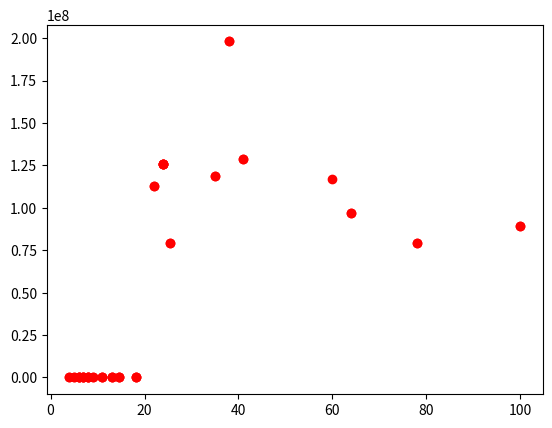
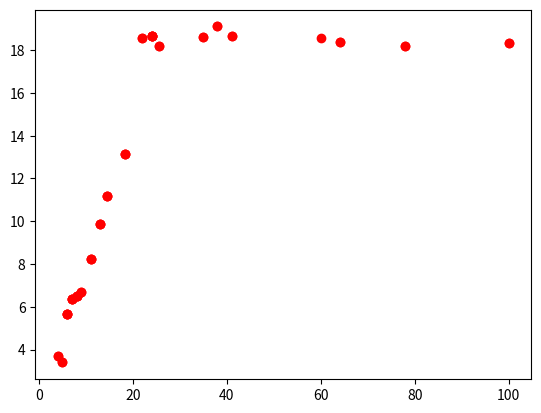

Source code (Python) for these figures, in order:
#!/usr/bin/env python3
# -*- coding: utf-8 -*-
"""
Created on Mon Mar  2 14:39:43 2020

[redacted]
"""

import matplotlib.pyplot as plt
import numpy as np
import scipy.integrate as odeint

y_val_string = """3.00E+01
4.00E+01
2.00E+01
3.00E+01
1.20E+02
1.25E+02
2.35E+02
2.45E+02
3.65E+02
3.30E+02
7.85E+02
8.20E+02
8.84E+03
3.88E+03
3.70E+03
1.55E+05
1.77E+04
1.90E+04
3.00E+04
8.70E+04
7.04E+04
3.10E+05
5.00E+05
5.00E+05
5.50E+07
4.20E+07
5.50E+07
4.26E+07
1.13E+08
7.58E+07
1.26E+08
1.53E+08
7.95E+07
9.95E+07
1.19E+08
5.32E+07
1.98E+08
8.02E+07
1.29E+08
1.17E+08
1.14E+08
9.70E+07
9.50E+07
7.90E+07
9.44E+07
8.95E+07
2.40E+02
2.90E+02
4.40E+02
5.90E+02
1.29E+03
6.80E+02"""

x_val_string = """4
4
5
5
6
6
7
7
8
8
9
9
11
11
11
13.03
13.03
13.03
14.56
14.56
14.56
18.22
18.22
18.22
24
24
24
22
22
24
24
25.5
25.5
35
35
38
38
41
41
60
64
64
78
78
100
100
6
6
7
7
8
8
"""


y_vals = [float(y) for y in y_val_string.split()]
x_vals = [float(x) for x in x_val_string.split()]
value_dict = {}
for i, x in enumerate(x_vals):
    value_dict[x] = y_vals[i] 
    
x_vals_sorted = sorted(x_vals)
y_vals_sorted = [value_dict[x] for x in x_vals_sorted]
y_vals_log = [np.log(y) for y in y_vals_sorted]
plt.plot(x_vals_sorted, y_vals_sorted, 'ro')
plt.figure()
plt.plot(x_vals_sorted, y_vals_log, 'ro')
